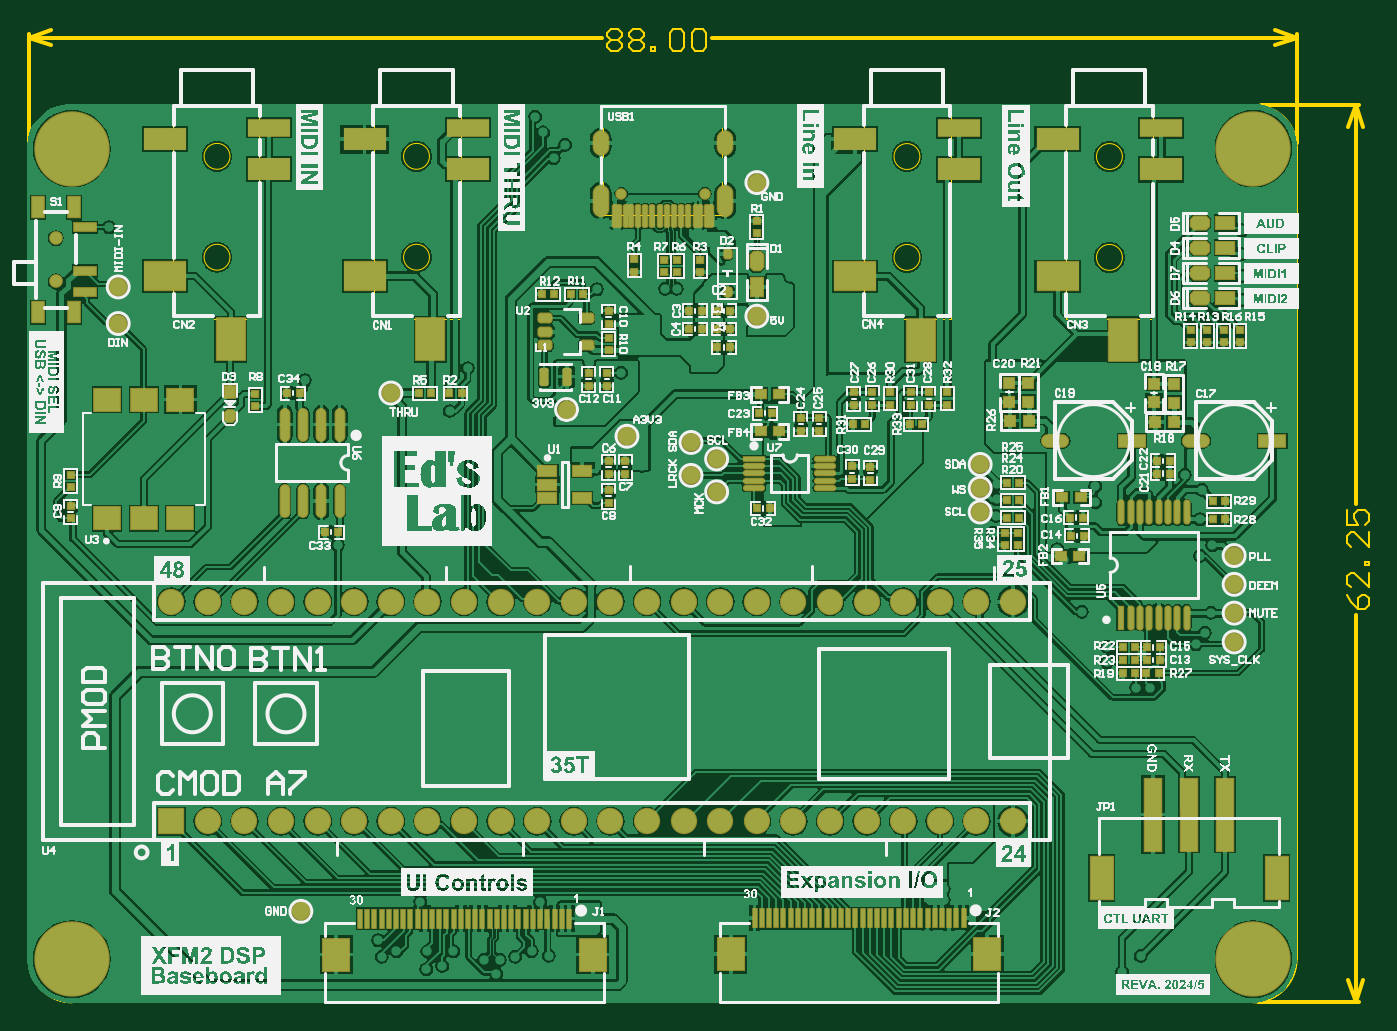
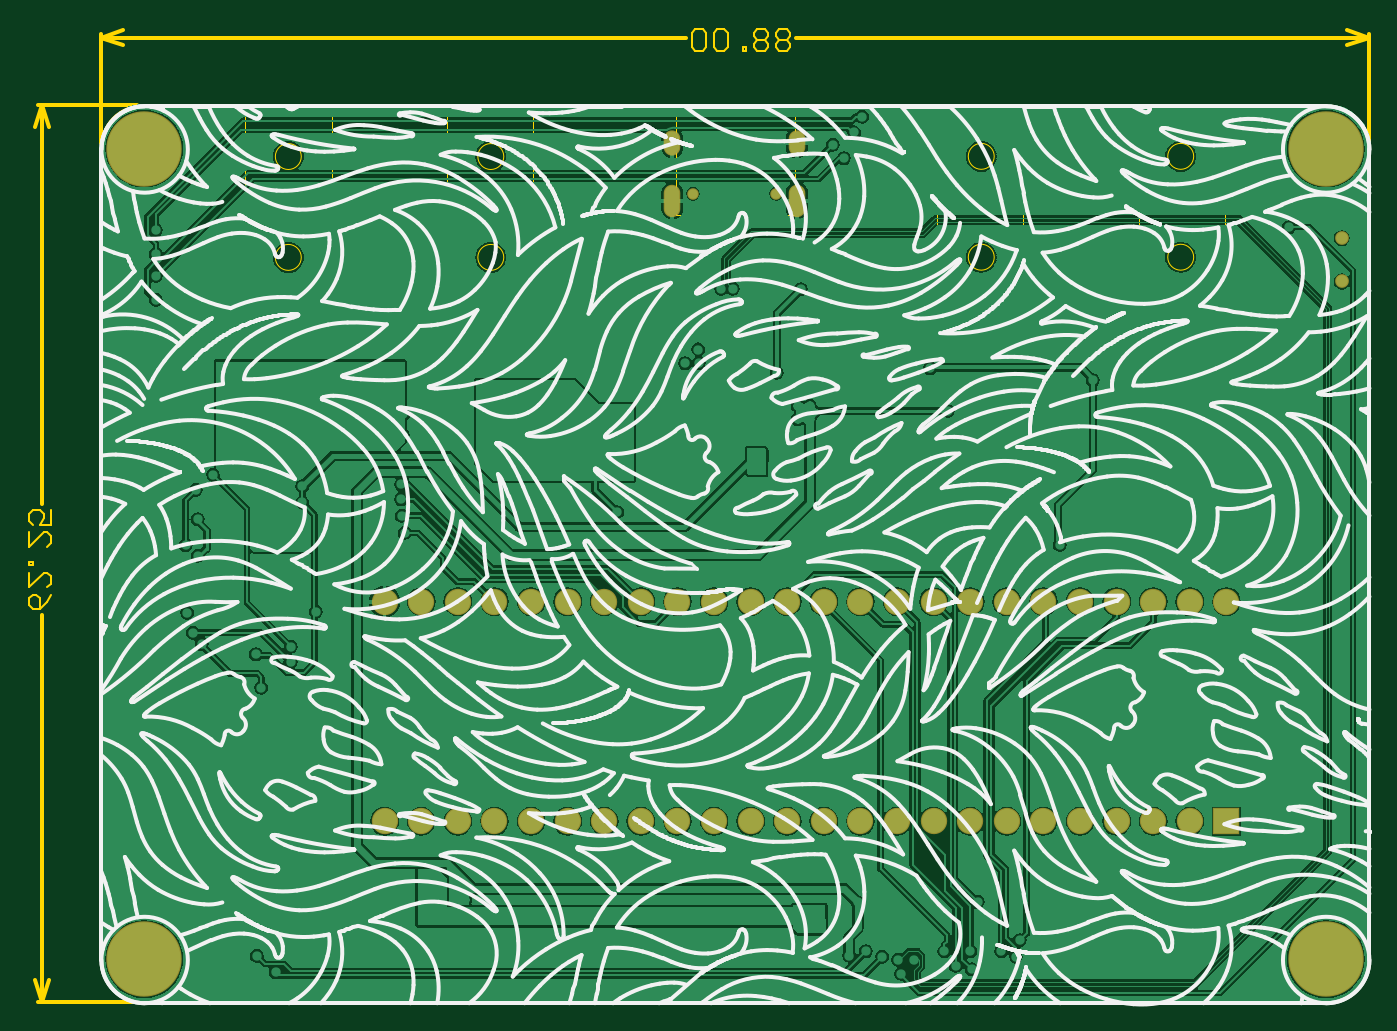
Circuit board: 8 layer files. Board 93.0 x 67.6 mm.
- bottom_copper: BaseBoard.GBL (83282 bytes)
- bottom_silk: BaseBoard.GBO (277060 bytes)
- bottom_mask: BaseBoard.GBS (1408 bytes)
- outline: BaseBoard.GM1 (4206 bytes)
- top_copper: BaseBoard.GTL (181761 bytes)
- top_silk: BaseBoard.GTO (438197 bytes)
- paste: BaseBoard.GTP (10195 bytes)
- top_mask: BaseBoard.GTS (11879 bytes)

=== bottom_copper: BaseBoard.GBL (83282 bytes, source omitted) ===
=== bottom_silk: BaseBoard.GBO (277060 bytes, source omitted) ===
=== bottom_mask: BaseBoard.GBS ===
G04*
G04 #@! TF.GenerationSoftware,Altium Limited,Altium Designer,20.0.13 (296)*
G04*
G04 Layer_Color=16711935*
%FSLAX25Y25*%
%MOIN*%
G70*
G01*
G75*
%ADD88C,0.03159*%
%ADD89O,0.04537X0.06899*%
%ADD90O,0.04537X0.08868*%
%ADD91C,0.03750*%
%ADD92R,0.07200X0.07200*%
%ADD93C,0.07200*%
%ADD94C,0.20600*%
D88*
X846256Y364500D02*
D03*
X823500D02*
D03*
D89*
X817850Y378280D02*
D03*
X851906D02*
D03*
D90*
X817850Y362532D02*
D03*
X851906D02*
D03*
D91*
X669000Y352311D02*
D03*
Y340500D02*
D03*
D92*
X700500Y193000D02*
D03*
D93*
X710500D02*
D03*
X720500D02*
D03*
X730500D02*
D03*
X740500D02*
D03*
X750500D02*
D03*
X760500D02*
D03*
X770500D02*
D03*
X780500D02*
D03*
X790500D02*
D03*
X800500D02*
D03*
X810500D02*
D03*
X820500D02*
D03*
X830500D02*
D03*
X840500D02*
D03*
X850500D02*
D03*
X860500D02*
D03*
X870500D02*
D03*
X880500D02*
D03*
X890500D02*
D03*
X900500D02*
D03*
X910500D02*
D03*
X920500D02*
D03*
X930500D02*
D03*
X700500Y253000D02*
D03*
X710500D02*
D03*
X720500D02*
D03*
X730500D02*
D03*
X740500D02*
D03*
X750500D02*
D03*
X760500D02*
D03*
X770500D02*
D03*
X780500D02*
D03*
X790500D02*
D03*
X800500D02*
D03*
X810500D02*
D03*
X820500D02*
D03*
X830500D02*
D03*
X840500D02*
D03*
X850500D02*
D03*
X860500D02*
D03*
X870500D02*
D03*
X880500D02*
D03*
X890500D02*
D03*
X900500D02*
D03*
X910500D02*
D03*
X920500D02*
D03*
X930500D02*
D03*
D94*
X673336Y376804D02*
D03*
Y155336D02*
D03*
X996171D02*
D03*
Y376804D02*
D03*
M02*

=== outline: BaseBoard.GM1 ===
G04*
G04 #@! TF.GenerationSoftware,Altium Limited,Altium Designer,20.0.13 (296)*
G04*
G04 Layer_Color=16711935*
%FSLAX25Y25*%
%MOIN*%
G70*
G01*
G75*
%ADD10C,0.01000*%
%ADD17C,0.00600*%
%ADD18C,0.00500*%
%ADD110C,0.00020*%
%ADD111C,0.00050*%
D10*
X1024100Y388589D02*
X1026100Y382589D01*
X1022100D02*
X1024100Y388589D01*
X1022100Y149525D02*
X1024100Y143525D01*
X1026100Y149525D01*
X1024100Y279553D02*
Y388589D01*
Y143525D02*
Y249361D01*
X998211Y388589D02*
X1025100D01*
X997421Y143525D02*
X1025100D01*
X661525Y407100D02*
X667525Y409100D01*
X661525Y407100D02*
X667525Y405100D01*
X1001982D02*
X1007982Y407100D01*
X1001982Y409100D02*
X1007982Y407100D01*
X661525D02*
X818058D01*
X848249D02*
X1007982D01*
X661525Y378055D02*
Y408100D01*
X1007982Y378437D02*
Y408100D01*
D17*
X1021701Y254960D02*
X1022701Y252961D01*
X1024700Y250961D01*
X1026699D01*
X1027699Y251961D01*
Y253960D01*
X1026699Y254960D01*
X1025700D01*
X1024700Y253960D01*
Y250961D01*
X1027699Y260958D02*
Y256959D01*
X1023700Y260958D01*
X1022701D01*
X1021701Y259958D01*
Y257959D01*
X1022701Y256959D01*
X1027699Y262958D02*
X1026699D01*
Y263957D01*
X1027699D01*
Y262958D01*
Y271955D02*
Y267956D01*
X1023700Y271955D01*
X1022701D01*
X1021701Y270955D01*
Y268955D01*
X1022701Y267956D01*
X1021701Y277953D02*
Y273954D01*
X1024700D01*
X1023700Y275953D01*
Y276953D01*
X1024700Y277953D01*
X1026699D01*
X1027699Y276953D01*
Y274954D01*
X1026699Y273954D01*
X819658Y408499D02*
X820657Y409499D01*
X822657D01*
X823656Y408499D01*
Y407500D01*
X822657Y406500D01*
X823656Y405500D01*
Y404501D01*
X822657Y403501D01*
X820657D01*
X819658Y404501D01*
Y405500D01*
X820657Y406500D01*
X819658Y407500D01*
Y408499D01*
X820657Y406500D02*
X822657D01*
X825656Y408499D02*
X826655Y409499D01*
X828655D01*
X829654Y408499D01*
Y407500D01*
X828655Y406500D01*
X829654Y405500D01*
Y404501D01*
X828655Y403501D01*
X826655D01*
X825656Y404501D01*
Y405500D01*
X826655Y406500D01*
X825656Y407500D01*
Y408499D01*
X826655Y406500D02*
X828655D01*
X831654Y403501D02*
Y404501D01*
X832654D01*
Y403501D01*
X831654D01*
X836652Y408499D02*
X837652Y409499D01*
X839651D01*
X840651Y408499D01*
Y404501D01*
X839651Y403501D01*
X837652D01*
X836652Y404501D01*
Y408499D01*
X842650D02*
X843650Y409499D01*
X845649D01*
X846649Y408499D01*
Y404501D01*
X845649Y403501D01*
X843650D01*
X842650Y404501D01*
Y408499D01*
D18*
X661525Y155336D02*
G03*
X673336Y143525I11811J0D01*
G01*
Y388615D02*
G03*
X661525Y376804I0J-11811D01*
G01*
X1007982D02*
G03*
X996961Y388589I-11402J382D01*
G01*
X996171Y143525D02*
G03*
X1007982Y155351I-8J11819D01*
G01*
X673336Y143525D02*
X996171D01*
X1007982Y155336D02*
Y377187D01*
X673336Y388616D02*
X996961Y388589D01*
X661525Y155336D02*
Y376805D01*
D110*
X960370Y374626D02*
G03*
X960370Y374626I-3543J0D01*
G01*
Y347067D02*
G03*
X960370Y347067I-3543J0D01*
G01*
X905043Y374626D02*
G03*
X905043Y374626I-3543J0D01*
G01*
Y347067D02*
G03*
X905043Y347067I-3543J0D01*
G01*
X771043Y374677D02*
G03*
X771043Y374677I-3543J0D01*
G01*
Y347118D02*
G03*
X771043Y347118I-3543J0D01*
G01*
X716543Y374677D02*
G03*
X716543Y374677I-3543J0D01*
G01*
Y347118D02*
G03*
X716543Y347118I-3543J0D01*
G01*
D111*
X996171Y143525D02*
G03*
X1007982Y155336I0J11811D01*
G01*
Y376804D02*
G03*
X996171Y388615I-11811J0D01*
G01*
X673336D02*
G03*
X661525Y376804I0J-11811D01*
G01*
Y155336D02*
G03*
X673336Y143525I11811J0D01*
G01*
X679242Y376804D02*
G03*
X679242Y376804I-5906J0D01*
G01*
X1002076D02*
G03*
X1002076Y376804I-5906J0D01*
G01*
X679242Y155336D02*
G03*
X679242Y155336I-5906J0D01*
G01*
X1002076D02*
G03*
X1002076Y155336I-5906J0D01*
G01*
X685147Y376804D02*
G03*
X685147Y376804I-11811J0D01*
G01*
X1007982D02*
G03*
X1007982Y376804I-11811J0D01*
G01*
Y155336D02*
G03*
X1007982Y155336I-11811J0D01*
G01*
X685147D02*
G03*
X685147Y155336I-11811J0D01*
G01*
X700895Y388616D02*
X724517D01*
Y330348D02*
Y388616D01*
X700895Y330348D02*
X724517D01*
X700895D02*
Y388616D01*
X818513D02*
X850994D01*
Y358616D02*
Y388616D01*
X818513Y358616D02*
X850994D01*
X818513D02*
Y388616D01*
X756013Y330348D02*
Y388616D01*
X779635D01*
Y330348D02*
Y388616D01*
X756013Y330348D02*
X779635D01*
X968612D02*
Y388616D01*
X944990D02*
X968612D01*
X944990Y330348D02*
Y388616D01*
Y330348D02*
X968612D01*
X889871D02*
Y388616D01*
Y330348D02*
X913494D01*
Y388616D01*
X889871D02*
X913494D01*
M02*

=== top_copper: BaseBoard.GTL (181761 bytes, source omitted) ===
=== top_silk: BaseBoard.GTO (438197 bytes, source omitted) ===
=== paste: BaseBoard.GTP (10195 bytes, source omitted) ===
=== top_mask: BaseBoard.GTS (11879 bytes, source omitted) ===
